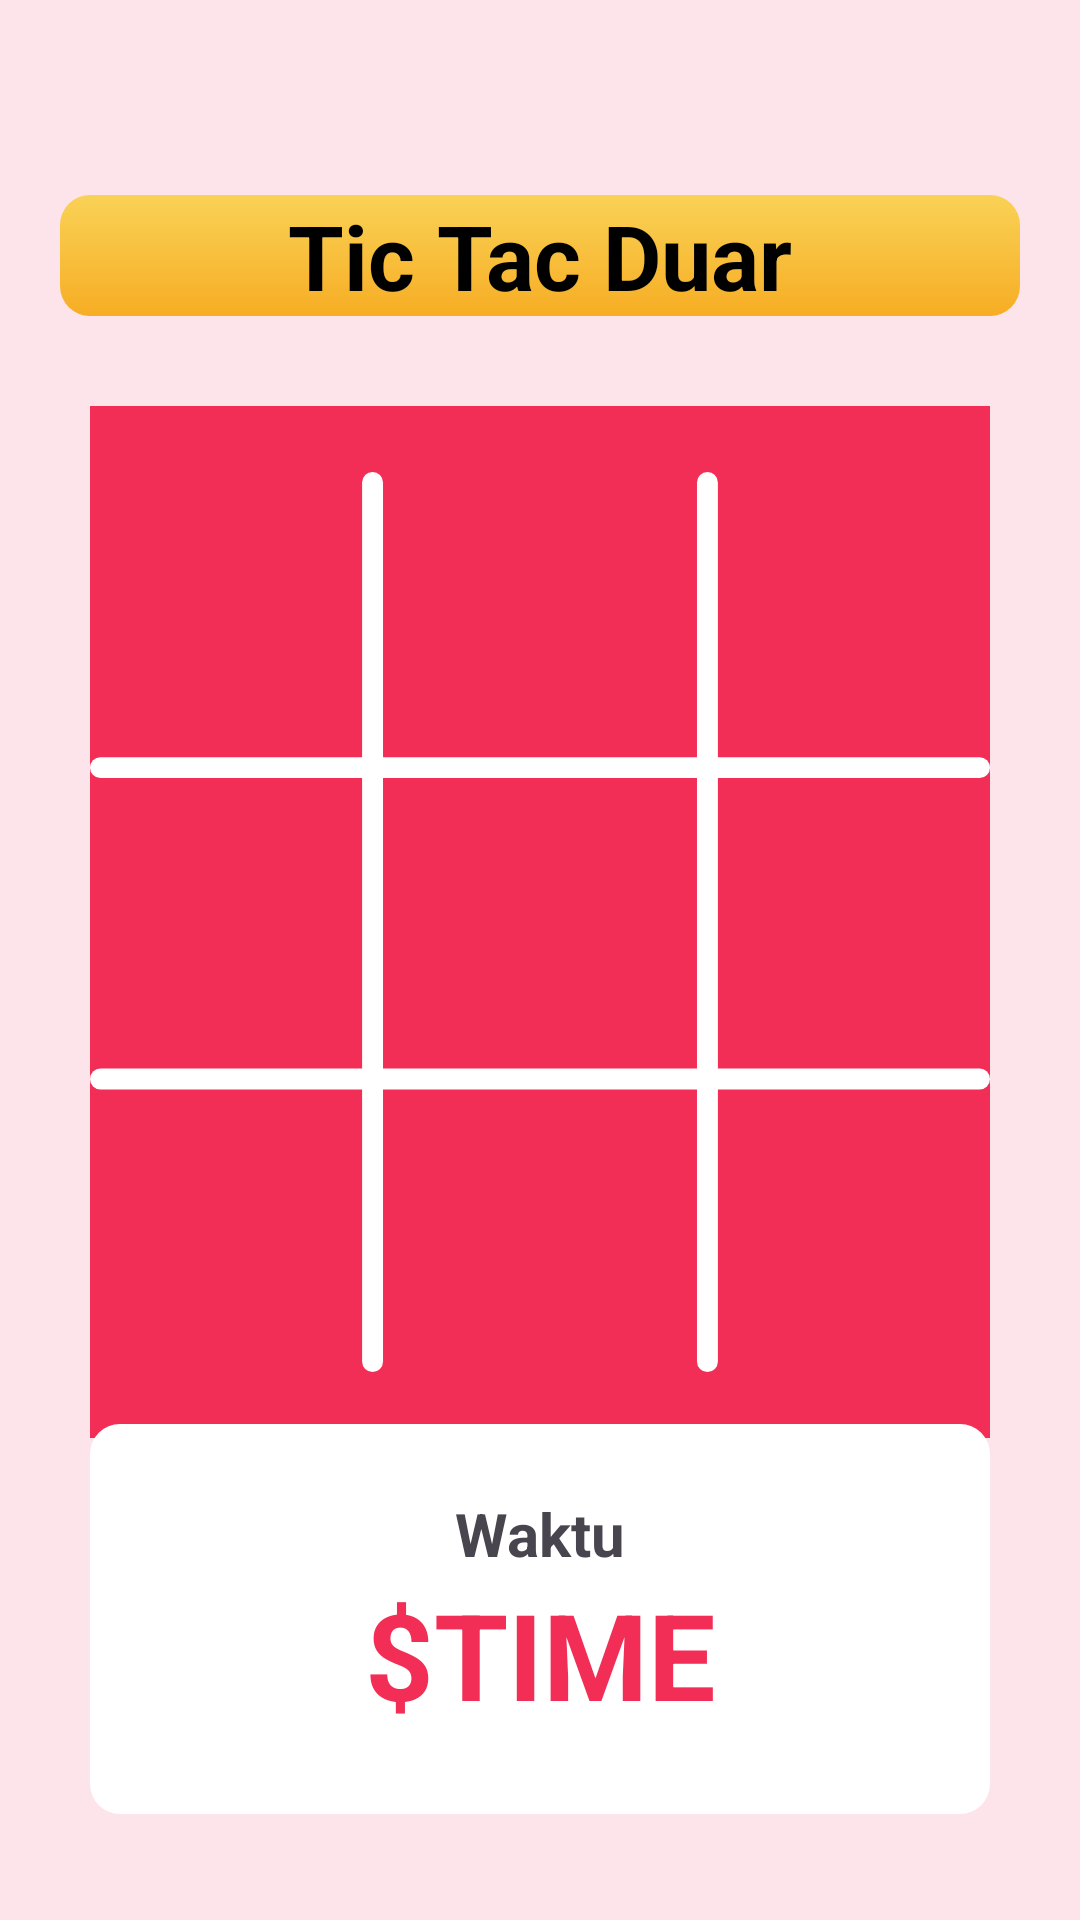

The Android layout XML behind this screen, and the referenced resources:
<!-- AndroidManifest.xml: application theme Theme.TicTacDuar -->
<!-- res/layout/activity_multiingame.xml -->
<?xml version="1.0" encoding="utf-8"?>
<androidx.constraintlayout.widget.ConstraintLayout
    xmlns:android="http://schemas.android.com/apk/res/android"
    xmlns:app="http://schemas.android.com/apk/res-auto"
    xmlns:tools="http://schemas.android.com/tools"
    android:layout_width="match_parent"
    android:layout_height="match_parent"
    android:background="@color/pinkbg"
    tools:context=".MultiGameActivity"
    >

    <androidx.appcompat.widget.Toolbar
        android:id="@+id/toolbar"
        android:layout_width="match_parent"
        android:layout_height="?attr/actionBarSize"
        android:elevation="4dp"
        android:titleTextColor="@android:color/white"
        app:layout_constraintEnd_toEndOf="parent"
        app:layout_constraintStart_toStartOf="parent"
        app:layout_constraintTop_toTopOf="parent">

        <androidx.appcompat.widget.AppCompatButton
            android:id="@+id/backButton"
            android:layout_width="35dp"
            android:layout_height="35dp"
            android:layout_gravity="start"
            android:background="@drawable/left_arrow"
            android:contentDescription="Back Button"
            android:paddingStart="8dp"
            android:paddingEnd="8dp"
            tools:layout_editor_absoluteX="16dp"
            tools:layout_editor_absoluteY="7dp" />
    </androidx.appcompat.widget.Toolbar>

    <TextView
        android:id="@+id/status"
        android:layout_width="match_parent"
        android:layout_height="wrap_content"
        android:layout_marginTop="65dp"
        android:background="@drawable/orangebutton"
        android:paddingLeft="50dp"
        android:paddingRight="50dp"
        android:text="Tic Tac Duar"
        android:textColor="@color/black"
        android:textSize="30sp"
        android:autoSizeMaxTextSize="45sp"
        android:textStyle="bold"
        android:textAlignment="center"
        android:layout_marginLeft="20dp"
        android:layout_marginRight="20dp"
        app:layout_constraintLeft_toLeftOf="parent"
        app:layout_constraintRight_toRightOf="parent"
        app:layout_constraintTop_toTopOf="parent" />

    <ImageView
        android:id="@+id/imageView"
        android:layout_width="0dp"
        android:layout_height="wrap_content"
        android:layout_margin="30dp"
        android:contentDescription="Start"
        app:layout_constraintEnd_toEndOf="parent"
        app:layout_constraintStart_toStartOf="parent"
        app:layout_constraintTop_toBottomOf="@+id/status"
        android:background="@color/solidpink"
        app:srcCompat="@drawable/grid" />

    <LinearLayout
        android:id="@+id/linearLayout"
        android:layout_width="346dp"
        android:layout_height="337dp"

        android:orientation="vertical"
        app:layout_constraintBottom_toBottomOf="@+id/imageView"
        app:layout_constraintEnd_toEndOf="@+id/imageView"
        app:layout_constraintStart_toStartOf="@+id/imageView"
        app:layout_constraintTop_toTopOf="@+id/imageView">

        <LinearLayout
            android:layout_width="match_parent"
            android:layout_height="match_parent"
            android:layout_weight="1"
            android:orientation="horizontal">

            <ImageView
                android:id="@+id/grid0"
                android:layout_width="match_parent"
                android:layout_height="match_parent"
                android:layout_weight="1"
                android:onClick="playerTap"
                android:padding="20sp"
                android:tag="0" />

            <ImageView
                android:id="@+id/grid1"
                android:layout_width="match_parent"
                android:layout_height="match_parent"
                android:layout_weight="1"
                android:onClick="playerTap"
                android:padding="20sp"
                android:tag="1" />

            <ImageView
                android:id="@+id/grid2"
                android:layout_width="match_parent"
                android:layout_height="match_parent"
                android:layout_weight="1"
                android:onClick="playerTap"
                android:padding="20sp"
                android:tag="2" />
        </LinearLayout>

        <LinearLayout
            android:layout_width="match_parent"
            android:layout_height="match_parent"
            android:layout_weight="1"
            android:orientation="horizontal">

            <ImageView
                android:id="@+id/grid3"
                android:layout_width="match_parent"
                android:layout_height="match_parent"
                android:layout_weight="1"
                android:onClick="playerTap"
                android:padding="20sp"
                android:tag="3" />

            <ImageView
                android:id="@+id/grid4"
                android:layout_width="match_parent"
                android:layout_height="match_parent"
                android:layout_weight="1"
                android:onClick="playerTap"
                android:padding="20sp"
                android:tag="4" />

            <ImageView
                android:id="@+id/grid5"
                android:layout_width="match_parent"
                android:layout_height="match_parent"
                android:layout_weight="1"
                android:onClick="playerTap"
                android:padding="20sp"
                android:tag="5" />
        </LinearLayout>

        <LinearLayout
            android:layout_width="match_parent"
            android:layout_height="match_parent"
            android:layout_weight="1"
            android:orientation="horizontal">

            <ImageView
                android:id="@+id/grid6"
                android:layout_width="match_parent"
                android:layout_height="match_parent"
                android:layout_weight="1"
                android:onClick="playerTap"
                android:padding="20sp"
                android:tag="6" />

            <ImageView
                android:id="@+id/grid7"
                android:layout_width="match_parent"
                android:layout_height="match_parent"
                android:layout_weight="1"
                android:onClick="playerTap"
                android:padding="20sp"
                android:tag="7" />

            <ImageView
                android:id="@+id/grid8"
                android:layout_width="match_parent"
                android:layout_height="match_parent"
                android:layout_weight="1"
                android:onClick="playerTap"
                android:padding="20sp"
                android:tag="8" />

        </LinearLayout>

    </LinearLayout>

    <LinearLayout
        android:layout_width="match_parent"
        android:layout_height="130dp"
        android:layout_marginTop="300dp"
        android:layout_marginRight="30dp"
        android:layout_marginLeft="30dp"
        android:orientation="vertical"
        app:layout_constraintBottom_toBottomOf="parent"
        app:layout_constraintEnd_toEndOf="parent"
        app:layout_constraintStart_toStartOf="parent"
        app:layout_constraintTop_toTopOf="@id/linearLayout"
        android:background="@drawable/inputtextwhite"
        >

        <TextView
            android:id="@+id/textView2"
            android:layout_width="match_parent"
            android:layout_height="wrap_content"
            android:layout_marginTop="23dp"
            android:text="Waktu"
            android:textAlignment="center"
            android:textSize="20sp"
            android:textStyle="bold"

            android:paddingLeft="50dp"
            android:paddingRight="50dp" />

        <TextView
            android:id="@+id/timerr"
            android:layout_width="match_parent"
            android:layout_height="wrap_content"

            android:text="$TIME"
            android:textAlignment="center"
            android:textSize="40sp"
            android:textStyle="bold"
            android:textColor="@color/solidpink"
            android:paddingLeft="50dp"
            android:paddingRight="50dp" />
    </LinearLayout>


</androidx.constraintlayout.widget.ConstraintLayout>
<!-- resources referenced by this layout -->
<resources>
  <color name="black">#FF000000</color>
  <color name="pinkbg">#FDE4EB</color>
  <color name="solidpink">#F32E56</color>
  <!-- drawable grid (drawable) -->
  <vector xmlns:android="http://schemas.android.com/apk/res/android"
      android:width="344dp"
      android:height="344dp"
      android:viewportWidth="344"
      android:viewportHeight="344">
    <path
        android:pathData="M108,0L108,0A4,4 0,0 1,112 4L112,340A4,4 0,0 1,108 344L108,344A4,4 0,0 1,104 340L104,4A4,4 0,0 1,108 0z"
        android:fillColor="#ffffff"/>
    <path
        android:pathData="M236,0L236,0A4,4 0,0 1,240 4L240,340A4,4 0,0 1,236 344L236,344A4,4 0,0 1,232 340L232,4A4,4 0,0 1,236 0z"
        android:fillColor="#ffffff"/>
    <path
        android:pathData="M344,113L344,113A4,4 0,0 1,340 117L4,117A4,4 0,0 1,0 113L0,113A4,4 0,0 1,4 109L340,109A4,4 0,0 1,344 113z"
        android:fillColor="#ffffff"/>
    <path
        android:pathData="M344,232L344,232A4,4 0,0 1,340 236L4,236A4,4 0,0 1,0 232L0,232A4,4 0,0 1,4 228L340,228A4,4 0,0 1,344 232z"
        android:fillColor="#ffffff"/>
  </vector>
  <!-- drawable inputtextwhite (drawable) -->
  <?xml version="1.0" encoding="utf-8"?>
  <shape xmlns:android="http://schemas.android.com/apk/res/android">
      <gradient
          android:startColor="#FFFFFF"
          android:endColor="#FFFFFF"
          android:angle="90" />
      <corners android:radius="10dp" />
  </shape>
  <!-- drawable left_arrow: png bitmap (drawable-300x300, 4641 bytes) -->
  <!-- drawable orangebutton (drawable) -->
  <?xml version="1.0" encoding="utf-8"?>
  <shape xmlns:android="http://schemas.android.com/apk/res/android">
      <gradient
          android:startColor="#F7AD24"
          android:endColor="#F9D256"
          android:angle="90" />
      <corners android:radius="10dp" /> 
  </shape>
  <style name="Theme.TicTacDuar" parent="Base.Theme.TicTacDuar" />
  <style name="Base.Theme.TicTacDuar" parent="Theme.Material3.DayNight.NoActionBar">
          
          
      </style>
</resources>
